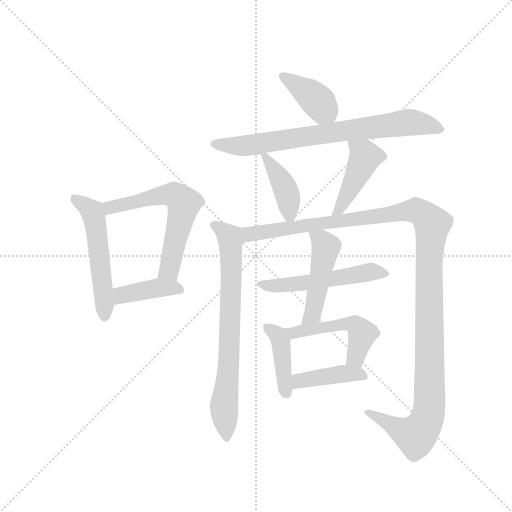
t = 0.00 s
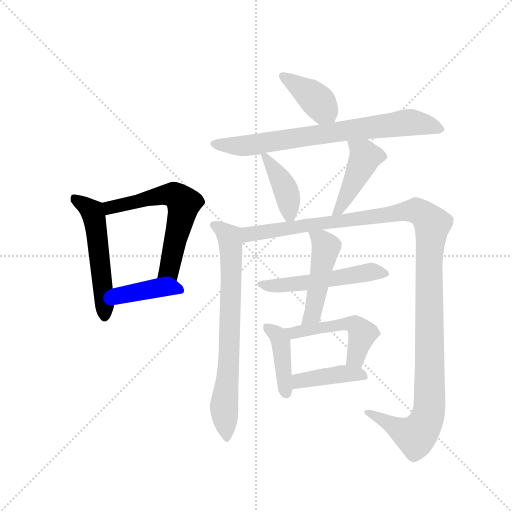
t = 1.98 s
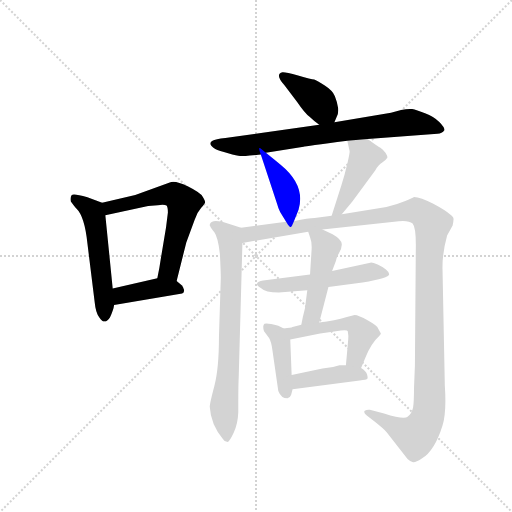
t = 3.96 s
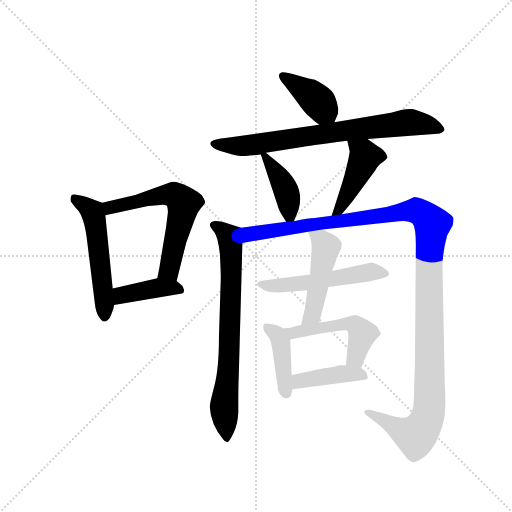
t = 5.95 s
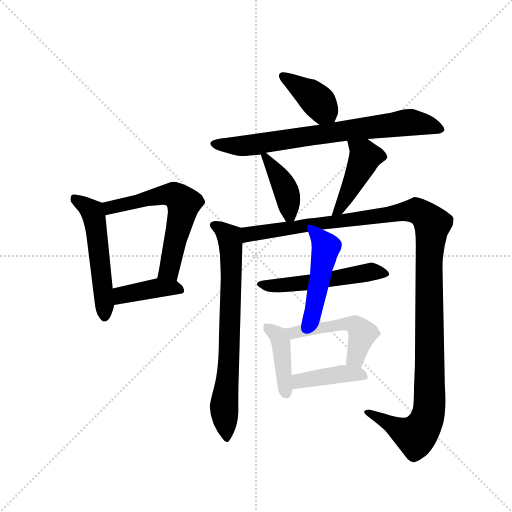
t = 7.93 s
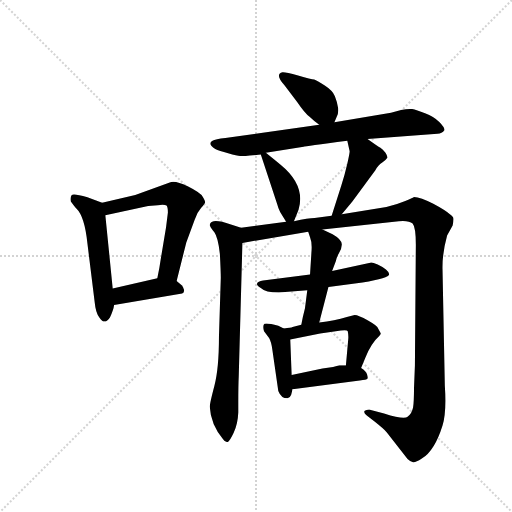
t = 9.91 s

The animated SVG that drew these frames (rendered in a browser with its animation timeline set to each time). Animation: 14 CSS @keyframes rules; one cycle of 9.91 s.

<svg version="1.1" viewBox="0 0 1024 1024" xmlns="http://www.w3.org/2000/svg">
  <g stroke="lightgray" stroke-dasharray="1,1" stroke-width="1" transform="scale(4, 4)">
    <line x1="0" y1="0" x2="256" y2="256"></line>
    <line x1="256" y1="0" x2="0" y2="256"></line>
    <line x1="128" y1="0" x2="128" y2="256"></line>
    <line x1="0" y1="128" x2="256" y2="128"></line>
  </g>
  <g transform="scale(0.92, -0.92) translate(60, -850)">
    <style type="text/css">
      
        @keyframes keyframes0 {
          from {
            stroke: blue;
            stroke-dashoffset: 534;
            stroke-width: 128;
          }
          63% {
            animation-timing-function: step-end;
            stroke: blue;
            stroke-dashoffset: 0;
            stroke-width: 128;
          }
          to {
            stroke: black;
            stroke-width: 1024;
          }
        }
        #make-me-a-hanzi-animation-0 {
          animation: keyframes0 0.6845703125s both;
          animation-delay: 0s;
          animation-timing-function: linear;
        }
      
        @keyframes keyframes1 {
          from {
            stroke: blue;
            stroke-dashoffset: 604;
            stroke-width: 128;
          }
          66% {
            animation-timing-function: step-end;
            stroke: blue;
            stroke-dashoffset: 0;
            stroke-width: 128;
          }
          to {
            stroke: black;
            stroke-width: 1024;
          }
        }
        #make-me-a-hanzi-animation-1 {
          animation: keyframes1 0.7415364583333334s both;
          animation-delay: 0.6845703125s;
          animation-timing-function: linear;
        }
      
        @keyframes keyframes2 {
          from {
            stroke: blue;
            stroke-dashoffset: 400;
            stroke-width: 128;
          }
          57% {
            animation-timing-function: step-end;
            stroke: blue;
            stroke-dashoffset: 0;
            stroke-width: 128;
          }
          to {
            stroke: black;
            stroke-width: 1024;
          }
        }
        #make-me-a-hanzi-animation-2 {
          animation: keyframes2 0.5755208333333334s both;
          animation-delay: 1.4261067708333335s;
          animation-timing-function: linear;
        }
      
        @keyframes keyframes3 {
          from {
            stroke: blue;
            stroke-dashoffset: 394;
            stroke-width: 128;
          }
          56% {
            animation-timing-function: step-end;
            stroke: blue;
            stroke-dashoffset: 0;
            stroke-width: 128;
          }
          to {
            stroke: black;
            stroke-width: 1024;
          }
        }
        #make-me-a-hanzi-animation-3 {
          animation: keyframes3 0.5706380208333334s both;
          animation-delay: 2.001627604166667s;
          animation-timing-function: linear;
        }
      
        @keyframes keyframes4 {
          from {
            stroke: blue;
            stroke-dashoffset: 753;
            stroke-width: 128;
          }
          71% {
            animation-timing-function: step-end;
            stroke: blue;
            stroke-dashoffset: 0;
            stroke-width: 128;
          }
          to {
            stroke: black;
            stroke-width: 1024;
          }
        }
        #make-me-a-hanzi-animation-4 {
          animation: keyframes4 0.86279296875s both;
          animation-delay: 2.5722656250000004s;
          animation-timing-function: linear;
        }
      
        @keyframes keyframes5 {
          from {
            stroke: blue;
            stroke-dashoffset: 402;
            stroke-width: 128;
          }
          57% {
            animation-timing-function: step-end;
            stroke: blue;
            stroke-dashoffset: 0;
            stroke-width: 128;
          }
          to {
            stroke: black;
            stroke-width: 1024;
          }
        }
        #make-me-a-hanzi-animation-5 {
          animation: keyframes5 0.5771484375s both;
          animation-delay: 3.4350585937500004s;
          animation-timing-function: linear;
        }
      
        @keyframes keyframes6 {
          from {
            stroke: blue;
            stroke-dashoffset: 441;
            stroke-width: 128;
          }
          59% {
            animation-timing-function: step-end;
            stroke: blue;
            stroke-dashoffset: 0;
            stroke-width: 128;
          }
          to {
            stroke: black;
            stroke-width: 1024;
          }
        }
        #make-me-a-hanzi-animation-6 {
          animation: keyframes6 0.60888671875s both;
          animation-delay: 4.01220703125s;
          animation-timing-function: linear;
        }
      
        @keyframes keyframes7 {
          from {
            stroke: blue;
            stroke-dashoffset: 740;
            stroke-width: 128;
          }
          71% {
            animation-timing-function: step-end;
            stroke: blue;
            stroke-dashoffset: 0;
            stroke-width: 128;
          }
          to {
            stroke: black;
            stroke-width: 1024;
          }
        }
        #make-me-a-hanzi-animation-7 {
          animation: keyframes7 0.8522135416666666s both;
          animation-delay: 4.62109375s;
          animation-timing-function: linear;
        }
      
        @keyframes keyframes8 {
          from {
            stroke: blue;
            stroke-dashoffset: 1269;
            stroke-width: 128;
          }
          81% {
            animation-timing-function: step-end;
            stroke: blue;
            stroke-dashoffset: 0;
            stroke-width: 128;
          }
          to {
            stroke: black;
            stroke-width: 1024;
          }
        }
        #make-me-a-hanzi-animation-8 {
          animation: keyframes8 1.28271484375s both;
          animation-delay: 5.473307291666667s;
          animation-timing-function: linear;
        }
      
        @keyframes keyframes9 {
          from {
            stroke: blue;
            stroke-dashoffset: 530;
            stroke-width: 128;
          }
          63% {
            animation-timing-function: step-end;
            stroke: blue;
            stroke-dashoffset: 0;
            stroke-width: 128;
          }
          to {
            stroke: black;
            stroke-width: 1024;
          }
        }
        #make-me-a-hanzi-animation-9 {
          animation: keyframes9 0.6813151041666666s both;
          animation-delay: 6.756022135416667s;
          animation-timing-function: linear;
        }
      
        @keyframes keyframes10 {
          from {
            stroke: blue;
            stroke-dashoffset: 473;
            stroke-width: 128;
          }
          61% {
            animation-timing-function: step-end;
            stroke: blue;
            stroke-dashoffset: 0;
            stroke-width: 128;
          }
          to {
            stroke: black;
            stroke-width: 1024;
          }
        }
        #make-me-a-hanzi-animation-10 {
          animation: keyframes10 0.6349283854166666s both;
          animation-delay: 7.437337239583334s;
          animation-timing-function: linear;
        }
      
        @keyframes keyframes11 {
          from {
            stroke: blue;
            stroke-dashoffset: 415;
            stroke-width: 128;
          }
          57% {
            animation-timing-function: step-end;
            stroke: blue;
            stroke-dashoffset: 0;
            stroke-width: 128;
          }
          to {
            stroke: black;
            stroke-width: 1024;
          }
        }
        #make-me-a-hanzi-animation-11 {
          animation: keyframes11 0.5877278645833334s both;
          animation-delay: 8.072265625s;
          animation-timing-function: linear;
        }
      
        @keyframes keyframes12 {
          from {
            stroke: blue;
            stroke-dashoffset: 504;
            stroke-width: 128;
          }
          62% {
            animation-timing-function: step-end;
            stroke: blue;
            stroke-dashoffset: 0;
            stroke-width: 128;
          }
          to {
            stroke: black;
            stroke-width: 1024;
          }
        }
        #make-me-a-hanzi-animation-12 {
          animation: keyframes12 0.66015625s both;
          animation-delay: 8.659993489583334s;
          animation-timing-function: linear;
        }
      
        @keyframes keyframes13 {
          from {
            stroke: blue;
            stroke-dashoffset: 415;
            stroke-width: 128;
          }
          57% {
            animation-timing-function: step-end;
            stroke: blue;
            stroke-dashoffset: 0;
            stroke-width: 128;
          }
          to {
            stroke: black;
            stroke-width: 1024;
          }
        }
        #make-me-a-hanzi-animation-13 {
          animation: keyframes13 0.5877278645833334s both;
          animation-delay: 9.320149739583334s;
          animation-timing-function: linear;
        }
      
    </style>
    
      <path d="M 130 321 L 146 192 Q 148 170 156 160 Q 167 142 179 160 Q 187 177 188 187 L 185 223 L 169 382 C 166 407 166 407 162 409 L 130 421 Q 100 430 96 426 Q 92 421 94 412 Q 105 397 106 397 Q 124 380 130 321 Z" fill="lightgray"></path>
    
      <path d="M 324 239 L 345 323 L 363 372 Q 368 388 377 398 Q 386 408 386 411 Q 386 413 381 422 Q 376 431 348 445 Q 319 459 309 453 L 234 426 L 162 409 C 133 402 140 376 169 382 L 262 402 L 283 404 Q 298 406 302 403 Q 305 400 305 388 L 301 356 L 290 290 Q 287 268 282 245 C 276 216 317 210 324 239 Z" fill="lightgray"></path>
    
      <path d="M 188 187 L 336 212 Q 341 214 340 220 Q 339 226 335 230 L 324 239 C 309 251 309 251 282 245 L 185 223 C 156 216 158 182 188 187 Z" fill="lightgray"></path>
    
      <path d="M 667 584 L 672 596 Q 676 601 675 615 Q 673 629 668 641 Q 663 653 646 664 Q 629 675 623 677 Q 617 678 588 686 Q 559 694 554 693 Q 537 689 558 665 L 586 628 Q 603 603 613 596 Q 622 587 634 579 C 658 562 658 562 667 584 Z" fill="lightgray"></path>
    
      <path d="M 739 548 L 891 559 Q 901 560 906 567 Q 907 573 895 585 Q 883 597 864 604 Q 845 611 836 613 Q 827 614 812 611 L 790 605 L 667 584 L 634 579 L 430 550 Q 408 548 402 544 Q 390 538 408 526 Q 416 522 436 517 Q 456 511 462 511 Q 468 510 483 512 L 507 514 L 518 518 L 600 531 Q 602 532 695 544 L 739 548 Z" fill="lightgray"></path>
    
      <path d="M 507 514 L 543 405 Q 545 397 549 389 L 562 368 C 572 352 572 352 579 369 L 589 394 Q 605 447 550 492 Q 539 501 518 518 C 501 532 501 532 507 514 Z" fill="lightgray"></path>
    
      <path d="M 683 384 L 706 412 L 756 480 Q 763 493 771 497 Q 780 503 782 507 Q 783 510 778 518 Q 772 526 767 529 Q 761 532 739 548 C 715 566 688 573 695 544 L 700 522 Q 701 520 695 494 Q 689 468 682 447 L 661 381 C 652 352 664 361 683 384 Z" fill="lightgray"></path>
    
      <path d="M 464 355 L 442 362 Q 402 376 397 364 Q 395 360 397 358 Q 398 355 406 345 Q 414 334 418 298 Q 420 260 420 246 L 416 118 Q 416 49 406 11 Q 396 -27 396 -34 Q 398 -72 425 -105 Q 428 -111 435 -111 Q 439 -110 448 -91 Q 457 -72 458 -47 L 458 -24 Q 458 12 459 32 L 467 322 C 468 352 468 354 464 355 Z" fill="lightgray"></path>
    
      <path d="M 641 351 L 807 369 Q 829 371 837 364 Q 844 356 844 318 L 842 56 L 840 6 Q 840 -23 838 -36 Q 835 -50 826 -56 Q 819 -63 775 -49 L 744 -41 Q 738 -40 733 -43 Q 729 -47 738 -54 L 755 -67 Q 775 -83 781 -90 L 826 -148 Q 832 -154 838 -155 Q 843 -156 857 -147 Q 885 -130 902 -75 Q 911 -47 907 12 L 902 264 Q 901 298 912 338 L 924 360 Q 926 370 926 374 Q 926 378 918 384 Q 910 392 882 407 Q 854 422 840 422 Q 839 421 821 413 Q 802 405 780 400 L 683 384 L 661 381 L 624 376 Q 611 376 579 369 L 562 368 L 464 355 C 434 351 437 317 467 322 L 610 346 L 641 351 Z" fill="lightgray"></path>
    
      <path d="M 546 214 L 608 219 L 654 226 L 728 236 Q 786 246 786 254 Q 786 258 779 264 Q 772 270 761 275 Q 749 280 745 279 L 662 261 L 614 253 L 512 240 Q 500 238 499 234 Q 497 229 507 224 Q 517 214 546 214 Z" fill="lightgray"></path>
    
      <path d="M 608 219 L 603 180 Q 598 161 595 144 C 589 115 626 120 634 149 L 654 226 L 662 261 L 670 282 Q 671 289 677 300 Q 683 310 683 318 Q 684 329 663 341 L 641 351 C 614 363 603 368 610 346 L 614 334 Q 619 322 617 301 L 614 253 L 608 219 Z" fill="lightgray"></path>
    
      <path d="M 557 136 L 545 142 Q 519 149 515 146 Q 510 142 514 130 L 525 115 Q 530 106 532 90 L 545 0 Q 551 -16 565 -16 Q 571 -14 573 -8 L 576 4 L 574 35 L 571 112 C 570 129 570 129 557 136 Z" fill="lightgray"></path>
    
      <path d="M 595 144 L 576 139 Q 573 137 557 136 C 527 134 542 106 571 112 L 636 125 L 670 130 Q 695 134 696 130 Q 698 120 697 112 L 692 56 C 689 26 714 22 725 50 L 734 72 Q 747 104 765 120 L 766 122 Q 767 122 767 123 L 768 125 L 762 136 Q 761 141 740 153 Q 719 165 711 165 L 694 161 Q 668 153 634 149 L 595 144 Z" fill="lightgray"></path>
    
      <path d="M 576 4 L 722 23 Q 737 24 739 27 Q 740 29 738 36 Q 736 43 725 50 L 692 56 L 678 56 L 664 52 L 641 49 L 574 35 C 545 29 546 0 576 4 Z" fill="lightgray"></path>
    
    
      <clipPath id="make-me-a-hanzi-clip-0">
        <path d="M 130 321 L 146 192 Q 148 170 156 160 Q 167 142 179 160 Q 187 177 188 187 L 185 223 L 169 382 C 166 407 166 407 162 409 L 130 421 Q 100 430 96 426 Q 92 421 94 412 Q 105 397 106 397 Q 124 380 130 321 Z"></path>
      </clipPath>
      <path clip-path="url(#make-me-a-hanzi-clip-0)" d="M 101 418 L 141 390 L 146 372 L 168 163" fill="none" id="make-me-a-hanzi-animation-0" stroke-dasharray="406 812" stroke-linecap="round"></path>
    
      <clipPath id="make-me-a-hanzi-clip-1">
        <path d="M 324 239 L 345 323 L 363 372 Q 368 388 377 398 Q 386 408 386 411 Q 386 413 381 422 Q 376 431 348 445 Q 319 459 309 453 L 234 426 L 162 409 C 133 402 140 376 169 382 L 262 402 L 283 404 Q 298 406 302 403 Q 305 400 305 388 L 301 356 L 290 290 Q 287 268 282 245 C 276 216 317 210 324 239 Z"></path>
      </clipPath>
      <path clip-path="url(#make-me-a-hanzi-clip-1)" d="M 171 404 L 189 400 L 310 427 L 328 421 L 339 409 L 308 265 L 290 251" fill="none" id="make-me-a-hanzi-animation-1" stroke-dasharray="476 952" stroke-linecap="round"></path>
    
      <clipPath id="make-me-a-hanzi-clip-2">
        <path d="M 188 187 L 336 212 Q 341 214 340 220 Q 339 226 335 230 L 324 239 C 309 251 309 251 282 245 L 185 223 C 156 216 158 182 188 187 Z"></path>
      </clipPath>
      <path clip-path="url(#make-me-a-hanzi-clip-2)" d="M 194 194 L 207 209 L 251 218 L 286 225 L 329 221" fill="none" id="make-me-a-hanzi-animation-2" stroke-dasharray="272 544" stroke-linecap="round"></path>
    
      <clipPath id="make-me-a-hanzi-clip-3">
        <path d="M 667 584 L 672 596 Q 676 601 675 615 Q 673 629 668 641 Q 663 653 646 664 Q 629 675 623 677 Q 617 678 588 686 Q 559 694 554 693 Q 537 689 558 665 L 586 628 Q 603 603 613 596 Q 622 587 634 579 C 658 562 658 562 667 584 Z"></path>
      </clipPath>
      <path clip-path="url(#make-me-a-hanzi-clip-3)" d="M 556 683 L 613 646 L 660 594" fill="none" id="make-me-a-hanzi-animation-3" stroke-dasharray="266 532" stroke-linecap="round"></path>
    
      <clipPath id="make-me-a-hanzi-clip-4">
        <path d="M 739 548 L 891 559 Q 901 560 906 567 Q 907 573 895 585 Q 883 597 864 604 Q 845 611 836 613 Q 827 614 812 611 L 790 605 L 667 584 L 634 579 L 430 550 Q 408 548 402 544 Q 390 538 408 526 Q 416 522 436 517 Q 456 511 462 511 Q 468 510 483 512 L 507 514 L 518 518 L 600 531 Q 602 532 695 544 L 739 548 Z"></path>
      </clipPath>
      <path clip-path="url(#make-me-a-hanzi-clip-4)" d="M 407 536 L 499 536 L 831 584 L 899 569" fill="none" id="make-me-a-hanzi-animation-4" stroke-dasharray="625 1250" stroke-linecap="round"></path>
    
      <clipPath id="make-me-a-hanzi-clip-5">
        <path d="M 507 514 L 543 405 Q 545 397 549 389 L 562 368 C 572 352 572 352 579 369 L 589 394 Q 605 447 550 492 Q 539 501 518 518 C 501 532 501 532 507 514 Z"></path>
      </clipPath>
      <path clip-path="url(#make-me-a-hanzi-clip-5)" d="M 515 509 L 558 445 L 574 378" fill="none" id="make-me-a-hanzi-animation-5" stroke-dasharray="274 548" stroke-linecap="round"></path>
    
      <clipPath id="make-me-a-hanzi-clip-6">
        <path d="M 683 384 L 706 412 L 756 480 Q 763 493 771 497 Q 780 503 782 507 Q 783 510 778 518 Q 772 526 767 529 Q 761 532 739 548 C 715 566 688 573 695 544 L 700 522 Q 701 520 695 494 Q 689 468 682 447 L 661 381 C 652 352 664 361 683 384 Z"></path>
      </clipPath>
      <path clip-path="url(#make-me-a-hanzi-clip-6)" d="M 703 540 L 734 509 L 690 417 L 676 393 L 666 387" fill="none" id="make-me-a-hanzi-animation-6" stroke-dasharray="313 626" stroke-linecap="round"></path>
    
      <clipPath id="make-me-a-hanzi-clip-7">
        <path d="M 464 355 L 442 362 Q 402 376 397 364 Q 395 360 397 358 Q 398 355 406 345 Q 414 334 418 298 Q 420 260 420 246 L 416 118 Q 416 49 406 11 Q 396 -27 396 -34 Q 398 -72 425 -105 Q 428 -111 435 -111 Q 439 -110 448 -91 Q 457 -72 458 -47 L 458 -24 Q 458 12 459 32 L 467 322 C 468 352 468 354 464 355 Z"></path>
      </clipPath>
      <path clip-path="url(#make-me-a-hanzi-clip-7)" d="M 405 361 L 426 350 L 439 335 L 443 300 L 439 101 L 427 -34 L 433 -104" fill="none" id="make-me-a-hanzi-animation-7" stroke-dasharray="612 1224" stroke-linecap="round"></path>
    
      <clipPath id="make-me-a-hanzi-clip-8">
        <path d="M 641 351 L 807 369 Q 829 371 837 364 Q 844 356 844 318 L 842 56 L 840 6 Q 840 -23 838 -36 Q 835 -50 826 -56 Q 819 -63 775 -49 L 744 -41 Q 738 -40 733 -43 Q 729 -47 738 -54 L 755 -67 Q 775 -83 781 -90 L 826 -148 Q 832 -154 838 -155 Q 843 -156 857 -147 Q 885 -130 902 -75 Q 911 -47 907 12 L 902 264 Q 901 298 912 338 L 924 360 Q 926 370 926 374 Q 926 378 918 384 Q 910 392 882 407 Q 854 422 840 422 Q 839 421 821 413 Q 802 405 780 400 L 683 384 L 661 381 L 624 376 Q 611 376 579 369 L 562 368 L 464 355 C 434 351 437 317 467 322 L 610 346 L 641 351 Z"></path>
      </clipPath>
      <path clip-path="url(#make-me-a-hanzi-clip-8)" d="M 473 328 L 481 341 L 822 391 L 848 391 L 873 372 L 880 362 L 872 279 L 874 -20 L 868 -61 L 844 -97 L 739 -47" fill="none" id="make-me-a-hanzi-animation-8" stroke-dasharray="1141 2282" stroke-linecap="round"></path>
    
      <clipPath id="make-me-a-hanzi-clip-9">
        <path d="M 546 214 L 608 219 L 654 226 L 728 236 Q 786 246 786 254 Q 786 258 779 264 Q 772 270 761 275 Q 749 280 745 279 L 662 261 L 614 253 L 512 240 Q 500 238 499 234 Q 497 229 507 224 Q 517 214 546 214 Z"></path>
      </clipPath>
      <path clip-path="url(#make-me-a-hanzi-clip-9)" d="M 508 233 L 525 228 L 584 232 L 750 260 L 779 257" fill="none" id="make-me-a-hanzi-animation-9" stroke-dasharray="402 804" stroke-linecap="round"></path>
    
      <clipPath id="make-me-a-hanzi-clip-10">
        <path d="M 608 219 L 603 180 Q 598 161 595 144 C 589 115 626 120 634 149 L 654 226 L 662 261 L 670 282 Q 671 289 677 300 Q 683 310 683 318 Q 684 329 663 341 L 641 351 C 614 363 603 368 610 346 L 614 334 Q 619 322 617 301 L 614 253 L 608 219 Z"></path>
      </clipPath>
      <path clip-path="url(#make-me-a-hanzi-clip-10)" d="M 619 342 L 649 313 L 619 166 L 601 149" fill="none" id="make-me-a-hanzi-animation-10" stroke-dasharray="345 690" stroke-linecap="round"></path>
    
      <clipPath id="make-me-a-hanzi-clip-11">
        <path d="M 557 136 L 545 142 Q 519 149 515 146 Q 510 142 514 130 L 525 115 Q 530 106 532 90 L 545 0 Q 551 -16 565 -16 Q 571 -14 573 -8 L 576 4 L 574 35 L 571 112 C 570 129 570 129 557 136 Z"></path>
      </clipPath>
      <path clip-path="url(#make-me-a-hanzi-clip-11)" d="M 520 140 L 544 121 L 550 108 L 562 -5" fill="none" id="make-me-a-hanzi-animation-11" stroke-dasharray="287 574" stroke-linecap="round"></path>
    
      <clipPath id="make-me-a-hanzi-clip-12">
        <path d="M 595 144 L 576 139 Q 573 137 557 136 C 527 134 542 106 571 112 L 636 125 L 670 130 Q 695 134 696 130 Q 698 120 697 112 L 692 56 C 689 26 714 22 725 50 L 734 72 Q 747 104 765 120 L 766 122 Q 767 122 767 123 L 768 125 L 762 136 Q 761 141 740 153 Q 719 165 711 165 L 694 161 Q 668 153 634 149 L 595 144 Z"></path>
      </clipPath>
      <path clip-path="url(#make-me-a-hanzi-clip-12)" d="M 564 132 L 577 126 L 691 147 L 711 144 L 728 123 L 712 70 L 699 62" fill="none" id="make-me-a-hanzi-animation-12" stroke-dasharray="376 752" stroke-linecap="round"></path>
    
      <clipPath id="make-me-a-hanzi-clip-13">
        <path d="M 576 4 L 722 23 Q 737 24 739 27 Q 740 29 738 36 Q 736 43 725 50 L 692 56 L 678 56 L 664 52 L 641 49 L 574 35 C 545 29 546 0 576 4 Z"></path>
      </clipPath>
      <path clip-path="url(#make-me-a-hanzi-clip-13)" d="M 582 12 L 591 22 L 676 37 L 722 37 L 734 31" fill="none" id="make-me-a-hanzi-animation-13" stroke-dasharray="287 574" stroke-linecap="round"></path>
    
  </g>
</svg>
